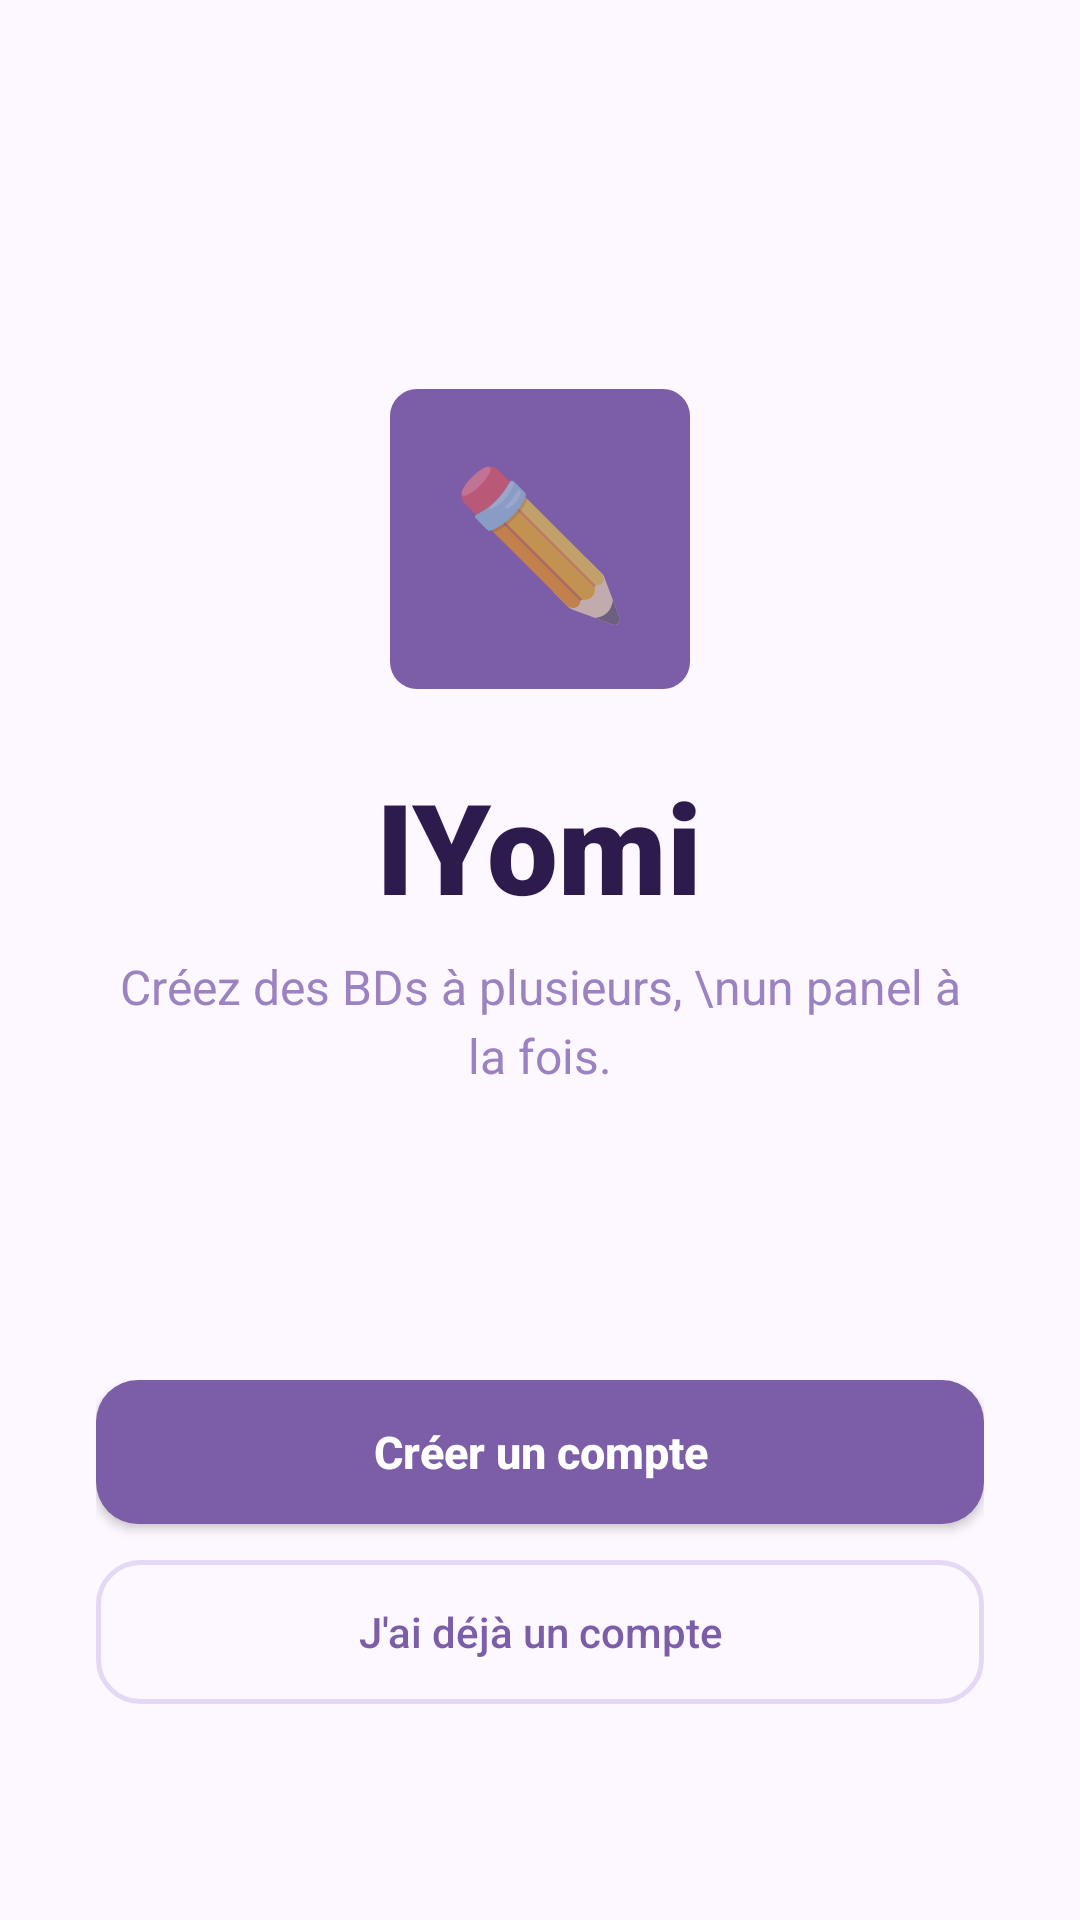

The Android layout XML behind this screen, and the referenced resources:
<!-- AndroidManifest.xml: application theme Theme.Yomi -->
<!-- res/layout/fragment_splash.xml -->
<?xml version="1.0" encoding="utf-8"?>

<androidx.constraintlayout.widget.ConstraintLayout xmlns:android="http://schemas.android.com/apk/res/android"
    xmlns:app="http://schemas.android.com/apk/res-auto"
    android:layout_width="match_parent"
    android:layout_height="match_parent"
    android:background="@color/background"
    android:padding="32dp">

    <LinearLayout
        android:id="@+id/logo_container"
        android:layout_width="wrap_content"
        android:layout_height="wrap_content"
        android:gravity="center"
        android:orientation="vertical"
        app:layout_constraintBottom_toTopOf="@+id/btn_container"
        app:layout_constraintEnd_toEndOf="parent"
        app:layout_constraintStart_toStartOf="parent"
        app:layout_constraintTop_toTopOf="parent"
        app:layout_constraintVertical_chainStyle="packed">

        <TextView
            android:layout_width="100dp"
            android:layout_height="100dp"
            android:background="@drawable/bg_nav_btn"
            android:backgroundTint="@color/primary"
            android:gravity="center"
            android:text="✏️"
            android:textSize="48sp" />

        <TextView
            android:layout_width="wrap_content"
            android:layout_height="wrap_content"
            android:layout_marginTop="24dp"
            android:fontFamily="sans-serif-black"
            android:text="IYomi"
            android:textColor="@color/text_main"
            android:textSize="42sp"
            android:textStyle="bold" />

        <TextView
            android:layout_width="wrap_content"
            android:layout_height="wrap_content"
            android:layout_marginTop="8dp"
            android:gravity="center"
            android:lineSpacingExtra="4dp"
            android:text="Créez des BDs à plusieurs, \nun panel à la fois."
            android:textColor="@color/text_secondary"
            android:textSize="16sp" />
    </LinearLayout>

    <LinearLayout
        android:id="@+id/btn_container"
        android:layout_width="match_parent"
        android:layout_height="wrap_content"
        android:orientation="vertical"
        android:visibility="visible"
        app:layout_constraintBottom_toBottomOf="parent"
        app:layout_constraintEnd_toEndOf="parent"
        app:layout_constraintStart_toStartOf="parent"
        android:layout_marginBottom="40dp">

        <Button
            android:id="@+id/btnCreateAccount"
            style="@style/PrimaryButton"
            android:layout_width="match_parent"
            android:layout_height="wrap_content"
            android:layout_marginBottom="12dp"
            android:text="Créer un compte" />

        <Button
            android:id="@+id/btnLogin"
            style="@style/SecondaryButton"
            android:layout_width="match_parent"
            android:layout_height="wrap_content"
            android:text="J'ai déjà un compte" />
    </LinearLayout>

</androidx.constraintlayout.widget.ConstraintLayout>
<!-- resources referenced by this layout -->
<resources>
  <color name="background">#FDF8FF</color>
  <color name="primary">#7B5EA7</color>
  <color name="text_main">#2D1B4E</color>
  <color name="text_secondary">#9B82C0</color>
  <!-- drawable bg_nav_btn (drawable) -->
  <?xml version="1.0" encoding="utf-8"?>
  
  <shape xmlns:android="http://schemas.android.com/apk/res/android">
      <solid android:color="@color/primary_light" />
      <corners android:radius="9dp" />
  </shape>
  <style name="PrimaryButton">
          <item name="android:layout_width">match_parent</item>
          <item name="android:layout_height">56dp</item>
          <item name="android:background">@drawable/bg_btn_primary</item>
          <item name="android:textColor">@color/white</item>
          <item name="android:textSize">15sp</item>
          <item name="android:textStyle">bold</item>
          <item name="android:textAllCaps">false</item>
      </style>
  <style name="SecondaryButton">
          <item name="android:layout_width">match_parent</item>
          <item name="android:layout_height">56dp</item>
          <item name="android:background">@drawable/bg_btn_secondary</item>
          <item name="android:textColor">@color/primary</item>
          <item name="android:textSize">14sp</item>
          <item name="android:textAllCaps">false</item>
      </style>
  <style name="Theme.Yomi" parent="Theme.MaterialComponents.Light.NoActionBar">
          <item name="colorPrimary">@color/primary</item>
          <item name="colorPrimaryVariant">@color/primary_dark</item>
          <item name="colorOnPrimary">@color/white</item>
          <item name="colorSecondary">@color/pill_p_bg</item>
          <item name="colorSecondaryVariant">@color/pill_p_text</item>
          <item name="colorOnSecondary">@color/text_main</item>
          <item name="android:statusBarColor">@color/background</item>
          <item name="android:windowLightStatusBar">true</item>
          <item name="android:windowBackground">@color/background</item>
      </style>
  <color name="primary_light">#F0E8FB</color>
  <!-- drawable bg_btn_primary (drawable) -->
  <?xml version="1.0" encoding="utf-8"?>
  
  <shape xmlns:android="http://schemas.android.com/apk/res/android">
      <solid android:color="@color/primary" />
      <corners android:radius="14dp" />
  </shape>
  <color name="white">#FFFFFF</color>
  <!-- drawable bg_btn_secondary (drawable) -->
  <?xml version="1.0" encoding="utf-8"?>
  
  <shape xmlns:android="http://schemas.android.com/apk/res/android">
      <solid android:color="@android:color/transparent" />
      <stroke android:width="1.5dp" android:color="@color/border_light" />
      <corners android:radius="14dp" />
  </shape>
  <color name="primary_dark">#2D1B4E</color>
  <color name="pill_p_bg">#FDE8F3</color>
  <color name="pill_p_text">#993556</color>
  <color name="border_light">#E4D8F5</color>
</resources>
